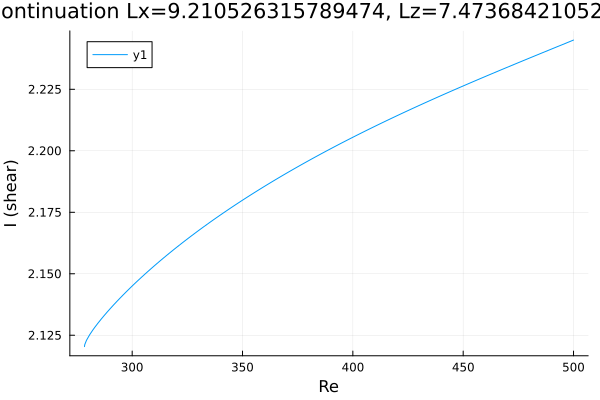

The file beside this chart, header and first rows:
Re, shear
278.4, 2.12
278.4, 2.12
278.4, 2.12
278.4, 2.12
278.4, 2.12
278.4, 2.12
278.4, 2.12
278.4, 2.121
278.4, 2.121
278.4, 2.121
278.5, 2.121
278.6, 2.121
279.3, 2.123
280.7, 2.125
282.1, 2.127
283.1, 2.128
284.5, 2.13
285.9, 2.132
287.3, 2.133
288.8, 2.135
290.2, 2.136
291.6, 2.137
293, 2.139
294.4, 2.14
295.8, 2.141
297.2, 2.143
298.1, 2.143
298.7, 2.144
299.1, 2.144
299.4, 2.145
299.6, 2.145
299.8, 2.145
299.9, 2.145
299.9, 2.145
300, 2.145
300, 2.145
300, 2.145
300.0, 2.145
300.0, 2.145
300, 2.145
300, 2.145
300, 2.145
300.1, 2.145
300.1, 2.145
300.2, 2.145
300.4, 2.145
300.6, 2.146
300.9, 2.146
301.3, 2.146
301.9, 2.147
302.8, 2.147
304.2, 2.149
305.6, 2.15
307, 2.151
308.4, 2.152
309.8, 2.153
311.2, 2.154
312.7, 2.155
314.1, 2.156
315.5, 2.157
... 131 more rows
